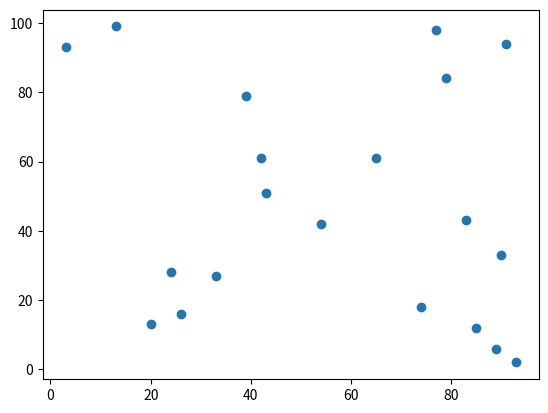

Write the Python code that produced this figure.
import matplotlib.pyplot as plt 
import numpy as np 

x = np.random.randint(1, 100, 20)
y = np.random.randint(1, 100, 20)

plt.scatter(x, y)
plt.show()